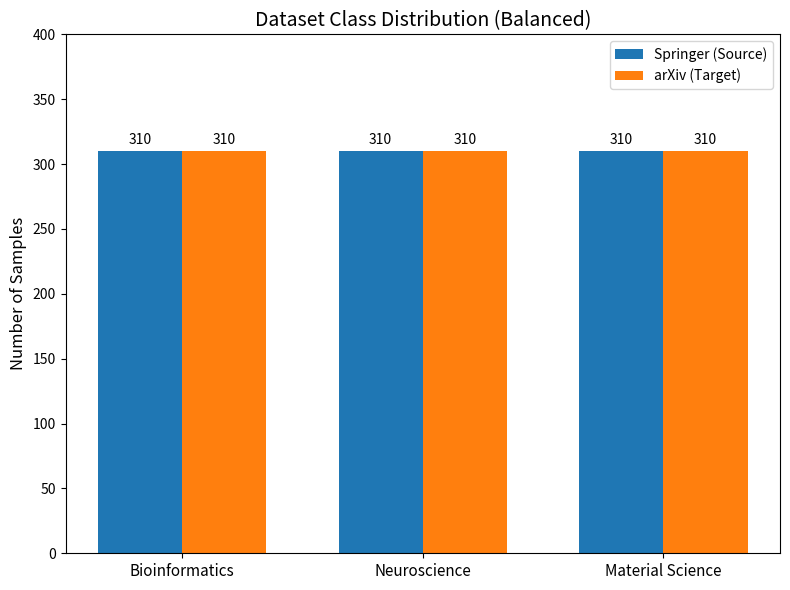
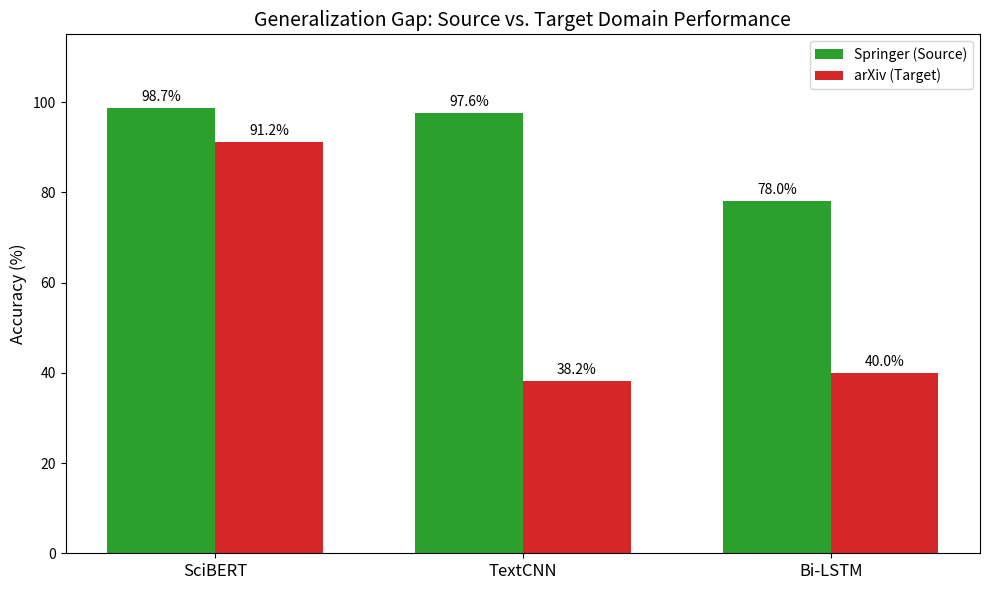

Write Python code to recreate these figures, in order.
import matplotlib.pyplot as plt
import numpy as np

# This chart displays the distribution of the classes in the dataset
# Even though the values are hardcoded, the distribution of the actual classes in the dataset has been confirmed and verified during cleaning and preprocessing
labels = ['Bioinformatics', 'Neuroscience', 'Material Science']
springer_counts = [310, 310, 310]
arxiv_counts = [310, 310, 310]

x = np.arange(len(labels))
width = 0.35

fig1, ax1 = plt.subplots(figsize=(8, 6))
rects1 = ax1.bar(x - width/2, springer_counts, width, label='Springer (Source)', color='#1f77b4')
rects2 = ax1.bar(x + width/2, arxiv_counts, width, label='arXiv (Target)', color='#ff7f0e')


ax1.set_ylabel('Number of Samples', fontsize=12)
ax1.set_title('Dataset Class Distribution (Balanced)', fontsize=14)
ax1.set_xticks(x)
ax1.set_xticklabels(labels, fontsize=11)
ax1.legend()
ax1.set_ylim(0, 400) # Headroom for labels
ax1.bar_label(rects1, padding=3)
ax1.bar_label(rects2, padding=3)

plt.tight_layout()
plt.savefig('class_dist.png')
print("Saved class_dist.png")

# This is the second chart which shows the generalization results
models = ['SciBERT', 'TextCNN', 'Bi-LSTM']
springer_acc = [98.7, 97.6, 78.0]
arxiv_acc = [91.2, 38.2, 40.0]

x2 = np.arange(len(models))
width2 = 0.35

fig2, ax2 = plt.subplots(figsize=(10, 6))
rects_s = ax2.bar(x2 - width2/2, springer_acc, width2, label='Springer (Source)', color='#2ca02c')
rects_a = ax2.bar(x2 + width2/2, arxiv_acc, width2, label='arXiv (Target)', color='#d62728')

# Styling
ax2.set_ylabel('Accuracy (%)', fontsize=12)
ax2.set_title('Generalization Gap: Source vs. Target Domain Performance', fontsize=14)
ax2.set_xticks(x2)
ax2.set_xticklabels(models, fontsize=12)
ax2.legend()
ax2.set_ylim(0, 115)

# adding percentages to the labels
ax2.bar_label(rects_s, fmt='%.1f%%', padding=3)
ax2.bar_label(rects_a, fmt='%.1f%%', padding=3)

plt.tight_layout()
plt.savefig('generalization_gap.png')
print("Saved generalization_gap.png")